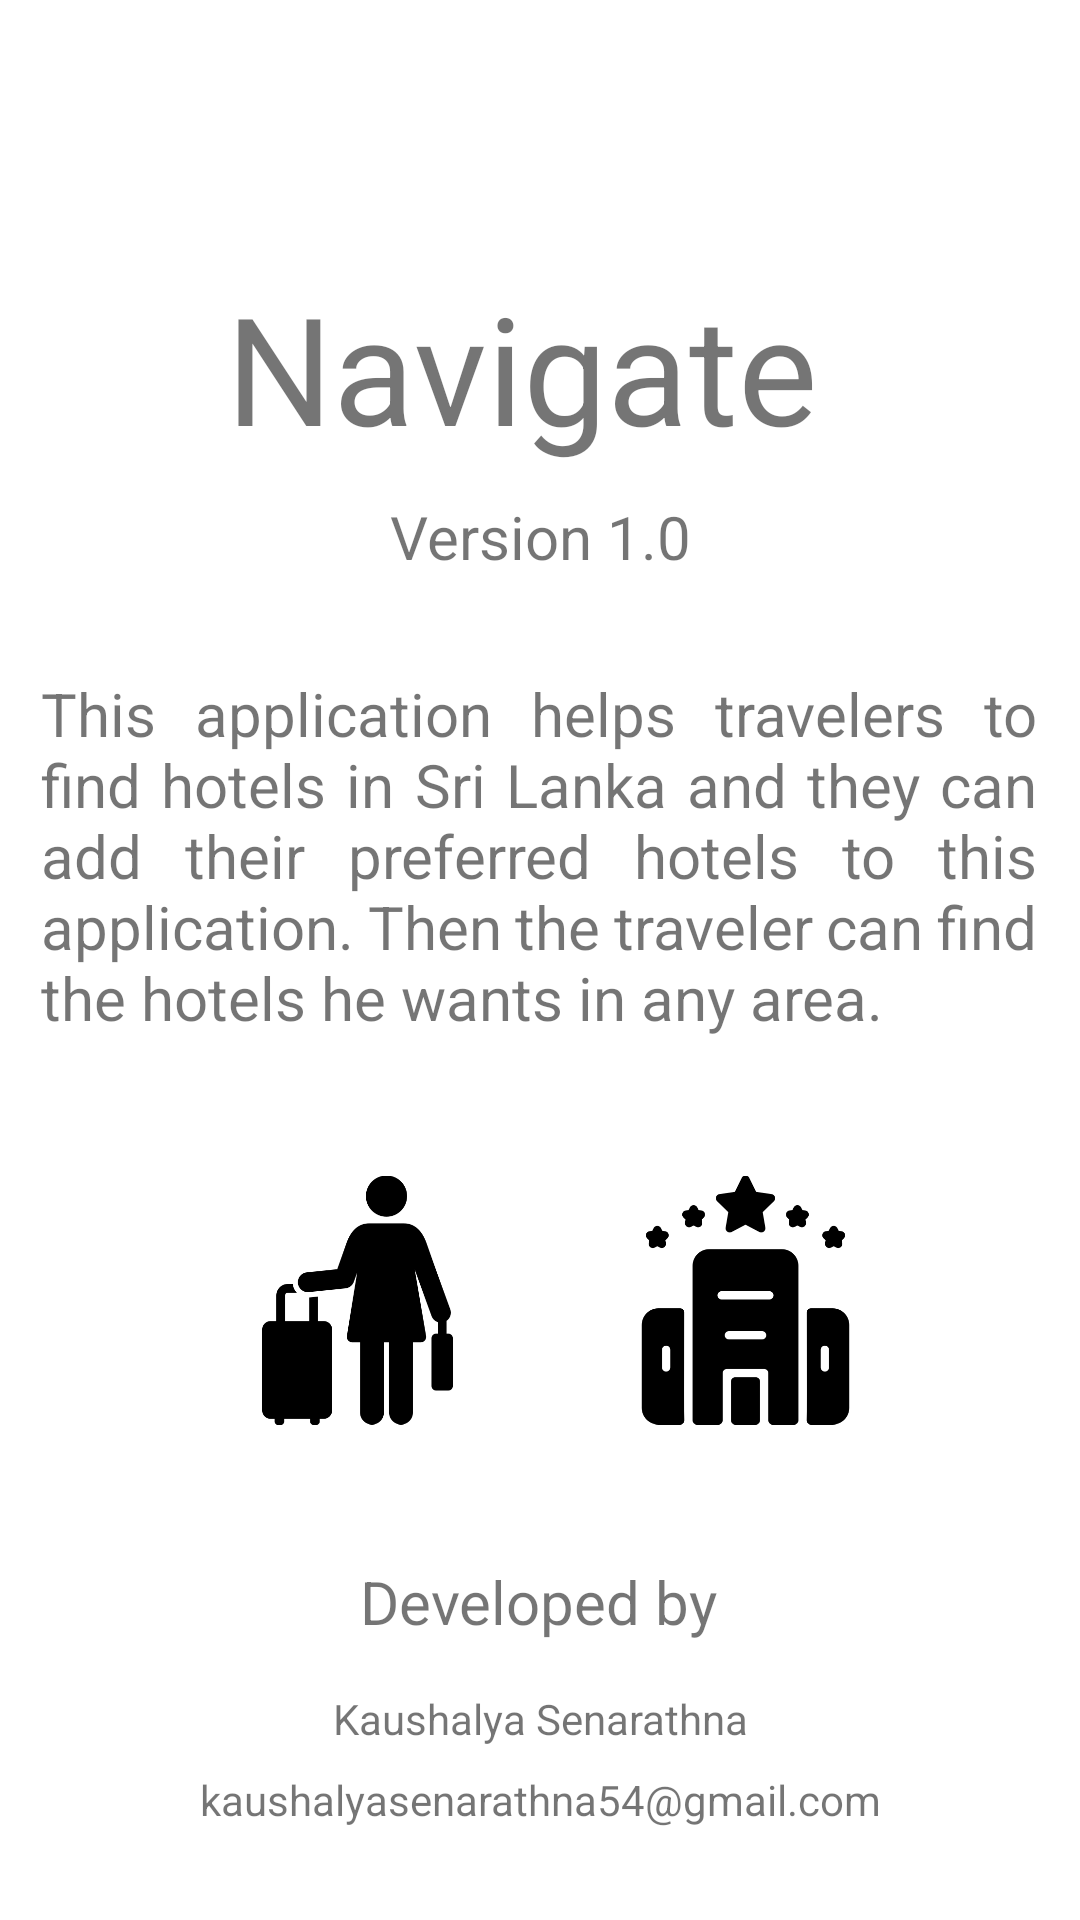

This screen was rendered from an Android layout file. Write that file and the resources it references.
<!-- AndroidManifest.xml: application theme Theme.Navigate -->
<!-- res/layout/fragment_about.xml -->
<?xml version="1.0" encoding="utf-8"?>
<androidx.constraintlayout.widget.ConstraintLayout xmlns:android="http://schemas.android.com/apk/res/android"
    xmlns:app="http://schemas.android.com/apk/res-auto"
    xmlns:tools="http://schemas.android.com/tools"
    android:layout_width="match_parent"
    android:layout_height="match_parent"
    tools:context=".ui.about.AboutFragment">

    <TextView
        android:id="@+id/text_header"
        android:layout_width="match_parent"
        android:layout_height="wrap_content"
        android:layout_marginStart="8dp"
        android:layout_marginTop="8dp"
        android:layout_marginEnd="8dp"
        android:text="Navigate "
        android:textAlignment="center"
        android:textSize="50sp"
        app:layout_constraintBottom_toBottomOf="parent"
        app:layout_constraintEnd_toEndOf="parent"
        app:layout_constraintHorizontal_bias="0.0"
        app:layout_constraintStart_toStartOf="parent"
        app:layout_constraintTop_toTopOf="parent"
        app:layout_constraintVertical_bias="0.143" />

    <TextView
        android:id="@+id/text_about"
        android:layout_width="match_parent"
        android:layout_height="wrap_content"
        android:layout_marginStart="8dp"
        android:layout_marginTop="8dp"
        android:layout_marginEnd="8dp"
        android:text="Version 1.0"
        android:textAlignment="center"
        android:textSize="20sp"
        app:layout_constraintBottom_toBottomOf="parent"
        app:layout_constraintEnd_toEndOf="parent"
        app:layout_constraintHorizontal_bias="1.0"
        app:layout_constraintStart_toStartOf="parent"
        app:layout_constraintTop_toTopOf="parent"
        app:layout_constraintVertical_bias="0.26" />

    <TextView
        android:id="@+id/textView"
        android:layout_width="332dp"
        android:layout_height="148dp"
        android:layout_marginTop="32dp"
        android:justificationMode="inter_word"
        android:text="This application helps travelers to find hotels in Sri Lanka and they can add their preferred hotels to this application. Then the traveler can find the hotels he wants in any area."
        android:textSize="20dp"
        app:layout_constraintEnd_toEndOf="parent"
        app:layout_constraintHorizontal_bias="0.493"
        app:layout_constraintStart_toStartOf="parent"
        app:layout_constraintTop_toBottomOf="@+id/text_about" />

    <TextView
        android:id="@+id/textView2"
        android:layout_width="wrap_content"
        android:layout_height="wrap_content"
        android:layout_marginTop="148dp"
        android:text="Developed by"
        android:textSize="20dp"
        app:layout_constraintEnd_toEndOf="parent"
        app:layout_constraintHorizontal_bias="0.498"
        app:layout_constraintStart_toStartOf="parent"
        app:layout_constraintTop_toBottomOf="@+id/textView" />

    <TextView
        android:id="@+id/textView3"
        android:layout_width="wrap_content"
        android:layout_height="wrap_content"
        android:layout_marginTop="16dp"
        android:text="Kaushalya Senarathna"
        app:layout_constraintEnd_toEndOf="parent"
        app:layout_constraintStart_toStartOf="parent"
        app:layout_constraintTop_toBottomOf="@+id/textView2" />

    <TextView
        android:id="@+id/textView4"
        android:layout_width="wrap_content"
        android:layout_height="wrap_content"
        android:layout_marginTop="8dp"
        android:text="kaushalyasenarathna54@gmail.com"
        app:layout_constraintEnd_toEndOf="parent"
        app:layout_constraintStart_toStartOf="parent"
        app:layout_constraintTop_toBottomOf="@+id/textView3" />

    <ImageView
        android:id="@+id/imageView2"
        android:layout_width="83dp"
        android:layout_height="90dp"
        android:layout_marginTop="16dp"
        android:src="@drawable/img"
        app:layout_constraintEnd_toEndOf="parent"
        app:layout_constraintHorizontal_bias="0.28"
        app:layout_constraintStart_toStartOf="parent"
        app:layout_constraintTop_toBottomOf="@+id/textView" />

    <ImageView
        android:id="@+id/imageView3"
        android:layout_width="83dp"
        android:layout_height="90dp"
        android:src="@drawable/img_1"
        app:layout_constraintBottom_toTopOf="@+id/textView2"
        app:layout_constraintEnd_toEndOf="parent"
        app:layout_constraintHorizontal_bias="0.398"
        app:layout_constraintStart_toEndOf="@+id/imageView2"
        app:layout_constraintTop_toBottomOf="@+id/textView"
        app:layout_constraintVertical_bias="0.275" />


    <LinearLayout
        android:layout_width="318dp"
        android:layout_height="10dp"
        android:layout_marginTop="44dp"
        android:background="@color/black"
        android:orientation="vertical"
        app:layout_constraintEnd_toEndOf="parent"
        app:layout_constraintHorizontal_bias="0.655"
        app:layout_constraintStart_toStartOf="parent"
        app:layout_constraintTop_toBottomOf="@+id/textView4">

    </LinearLayout>

    <ImageView
        android:id="@+id/imageView4"
        android:layout_width="80dp"
        android:layout_height="76dp"
        android:src="@drawable/img_2"
        app:layout_constraintBottom_toTopOf="@+id/text_header"
        app:layout_constraintEnd_toEndOf="parent"
        app:layout_constraintStart_toStartOf="parent"
        app:layout_constraintTop_toTopOf="parent" />

</androidx.constraintlayout.widget.ConstraintLayout>
<!-- resources referenced by this layout -->
<resources>
  <color name="black">#FF000000</color>
  <!-- drawable img: png bitmap (drawable-v24, 10987 bytes) -->
  <!-- drawable img_1: png bitmap (drawable-v24, 12560 bytes) -->
  <style name="Theme.Navigate" parent="Theme.MaterialComponents.DayNight.DarkActionBar">
          
          <item name="colorPrimary">@color/purple_500</item>
          <item name="colorPrimaryVariant">@color/purple_700</item>
          <item name="colorOnPrimary">@color/white</item>
          
          <item name="colorSecondary">@color/teal_200</item>
          <item name="colorSecondaryVariant">@color/teal_700</item>
          <item name="colorOnSecondary">@color/black</item>
          
          <item name="android:statusBarColor">?attr/colorPrimaryVariant</item>
          
      </style>
  <color name="purple_500">#FF6200EE</color>
  <color name="purple_700">#FF3700B3</color>
  <color name="white">#FFFFFFFF</color>
  <color name="teal_200">#FF03DAC5</color>
  <color name="teal_700">#FF018786</color>
</resources>
